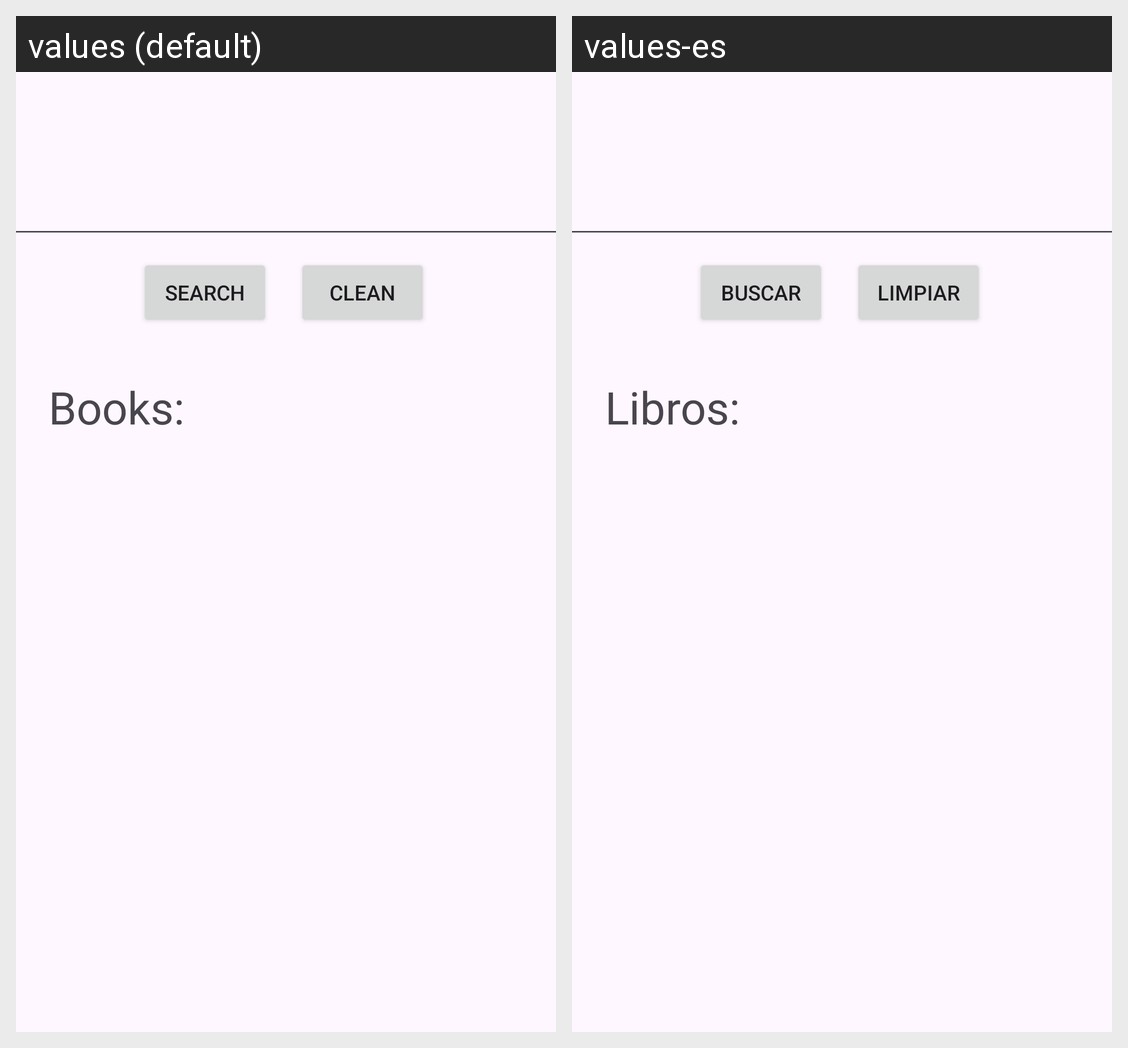

Locale-by-locale string values for the Android screen shown in this grid:
Android screen res/layout/activity_main.xml rendered under 2 locales, left to right: values (default), values-es. Device: Nexus 5 (rendered at 1080×1920; each locale shown at half size, 540×960, under a caption strip naming it); theme Theme.ProyectoEmpotrados.
Strings drawn on this screen, with the default value and each locale's value (text and hints the layout hard-codes, and strings that could not be matched under every locale, appear in the picture but are not listed):

search
  values: Search
  values-es: Buscar

books
  values: Books:
  values-es: Libros:

clean
  values: Clean
  values-es: Limpiar
